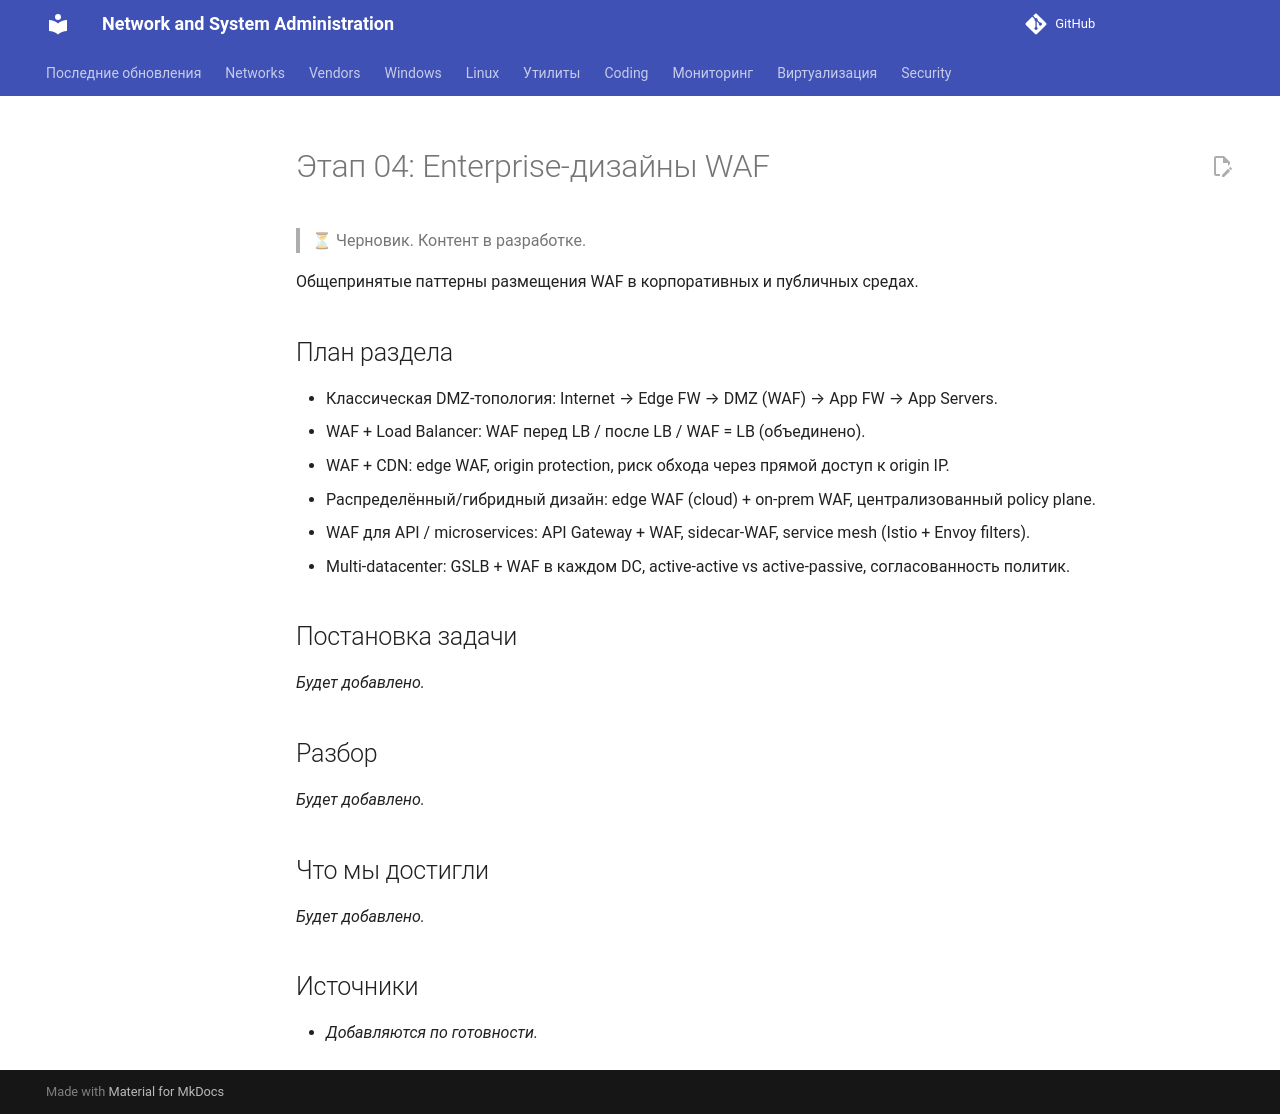

repository: CherMet90/kb-mkdocs · page: Security/WAF/Course/04_enterprise_designs/index.html · generator: mkdocs

---
title: "Этап 04: Enterprise-дизайны WAF"
---

# Этап 04: Enterprise-дизайны WAF

> ⏳ Черновик. Контент в разработке.

Общепринятые паттерны размещения WAF в корпоративных и публичных средах.

## План раздела

- Классическая DMZ-топология: Internet → Edge FW → DMZ (WAF) → App FW → App Servers.
- WAF + Load Balancer: WAF перед LB / после LB / WAF = LB (объединено).
- WAF + CDN: edge WAF, origin protection, риск обхода через прямой доступ к origin IP.
- Распределённый/гибридный дизайн: edge WAF (cloud) + on-prem WAF, централизованный policy plane.
- WAF для API / microservices: API Gateway + WAF, sidecar-WAF, service mesh (Istio + Envoy filters).
- Multi-datacenter: GSLB + WAF в каждом DC, active-active vs active-passive, согласованность политик.

## Постановка задачи

_Будет добавлено._

## Разбор

_Будет добавлено._

## Что мы достигли

_Будет добавлено._

## Источники

- _Добавляются по готовности._
